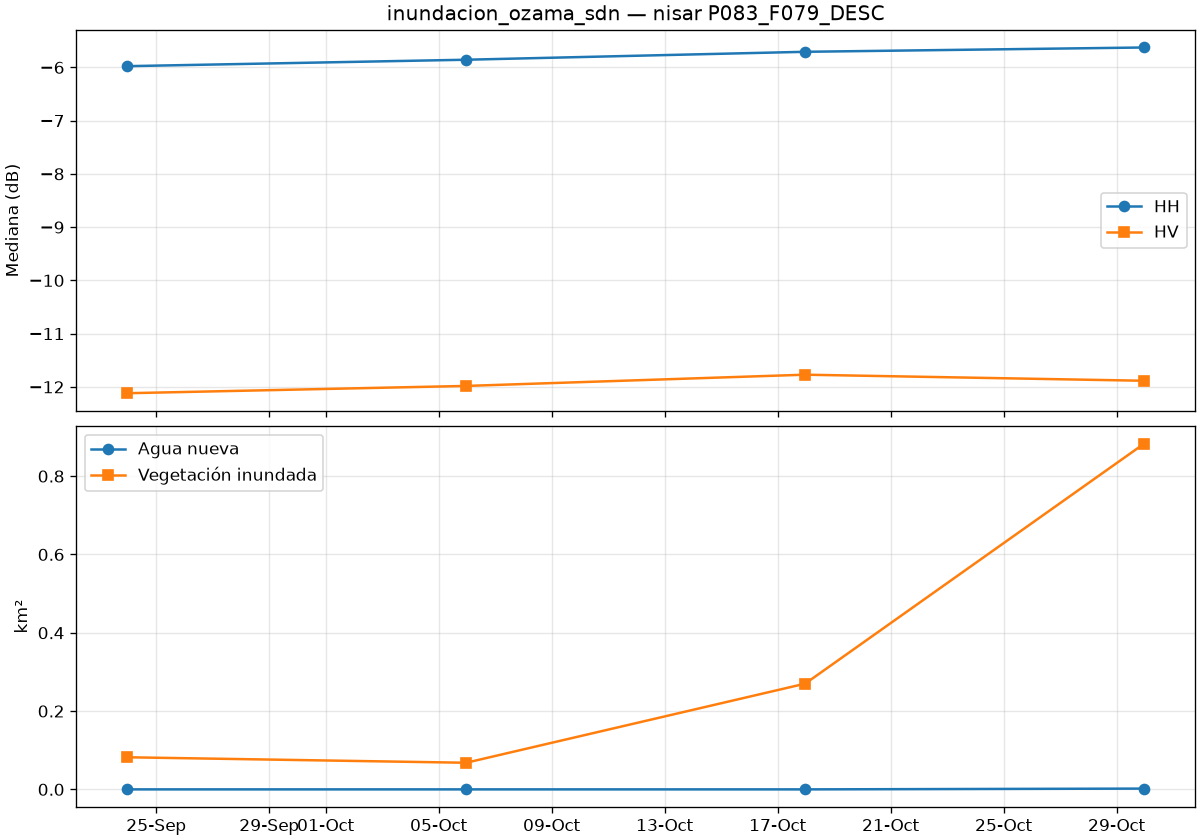

Source data for this figure (header and first rows):
date, is_baseline, co_median_db, cross_median_db, valid_pct, new_water_km2, flooded_veg_km2, permanent_water_km2, flood_total_km2
2026-09-23T23:16:57Z, True, -5.977, -12.12, 100.0, 0.0, 0.082, 0.0, 0.082
2026-10-05T23:16:57Z, True, -5.856, -11.98, 100.0, 0.0, 0.068, 0.0, 0.068
2026-10-17T23:16:57Z, True, -5.707, -11.77, 100.0, 0.0, 0.27, 0.0, 0.27
2026-10-29T23:16:57Z, False, -5.626, -11.88, 100.0, 0.002, 0.883, 0.0, 0.885
